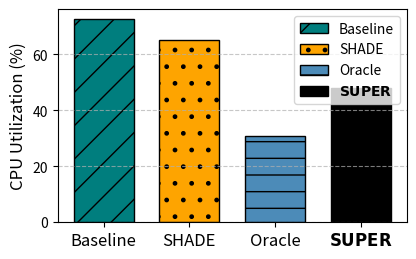

Here is the Python script that generated this plot: (Note: this script raises an exception after producing the figure.)
import matplotlib.pyplot as plt

baseline_color ='#007E7E'  
sota_color = '#FEA400'
oracle_color = '#4C8BB8'   
super_color = '#000000' 

result_data = {
    'eval_resnet18_cifar10': {'Baseline': 72.5122, 'SHADE': 65, 'Oracle': 31, r'$\bf{SUPER}$': 48},
    'eval_resnet50_imagenet': {'Baseline': 64.5, 'SHADE': 69, 'Oracle': 39.1202, r'$\bf{SUPER}$': 55},
    'eval_owt_pythia14m': {'Baseline': 26,'LitData': 69,'Oracle': 15,r'$\bf{SUPER}$': 16.7},
    'eval_owt_pythia70m':  {'Baseline': 22, 'LitData': 69, 'Oracle': 15.7, r'$\bf{SUPER}$': 16.5} 
    }


for workload, data in result_data.items():

    # Extract labels and values
    labels = list(data.keys())
    values = list(data.values())

    # Plotting the bar chart
    #plt.figure(figsize=(4.5, 4))
    plt.figure(figsize=(4.5, 3))
    bar_width = 0.7
    #Plotting the bar graph with customized colors and patterns
    plt.bar(labels[0], values[0], color=baseline_color, width=bar_width, edgecolor='black', label='PyTorch', hatch='/', alpha=1)
    plt.bar(labels[1], values[1], color=sota_color, width=bar_width, edgecolor='black', label='SHADE', hatch='.', alpha=1)
    plt.bar(labels[2], values[2], color=oracle_color, width=bar_width, edgecolor='black', label='SUPER', hatch='-', alpha=1)
    plt.bar(labels[3], values[3], color=super_color, width=bar_width, edgecolor='black', label='SUPER', hatch='-', alpha=1)

    
    # Add gridlines
    plt.grid(axis='y', linestyle='--', alpha=0.7)

    # Reduce white space between bars
    plt.subplots_adjust(left=0.125, right=0.9, top=0.88, bottom=0.17)

    # Adding labels and title
    plt.ylabel('CPU Utilization (%)', fontsize=12)

    # Set font size for bar labels
    plt.xticks(fontsize=12, weight='normal')

    # Adding legend
    plt.legend(labels)

    # Save the plot as a PNG file
    plt.savefig(f'figures/system-comparsion/{workload}/cpu_utilization.png')